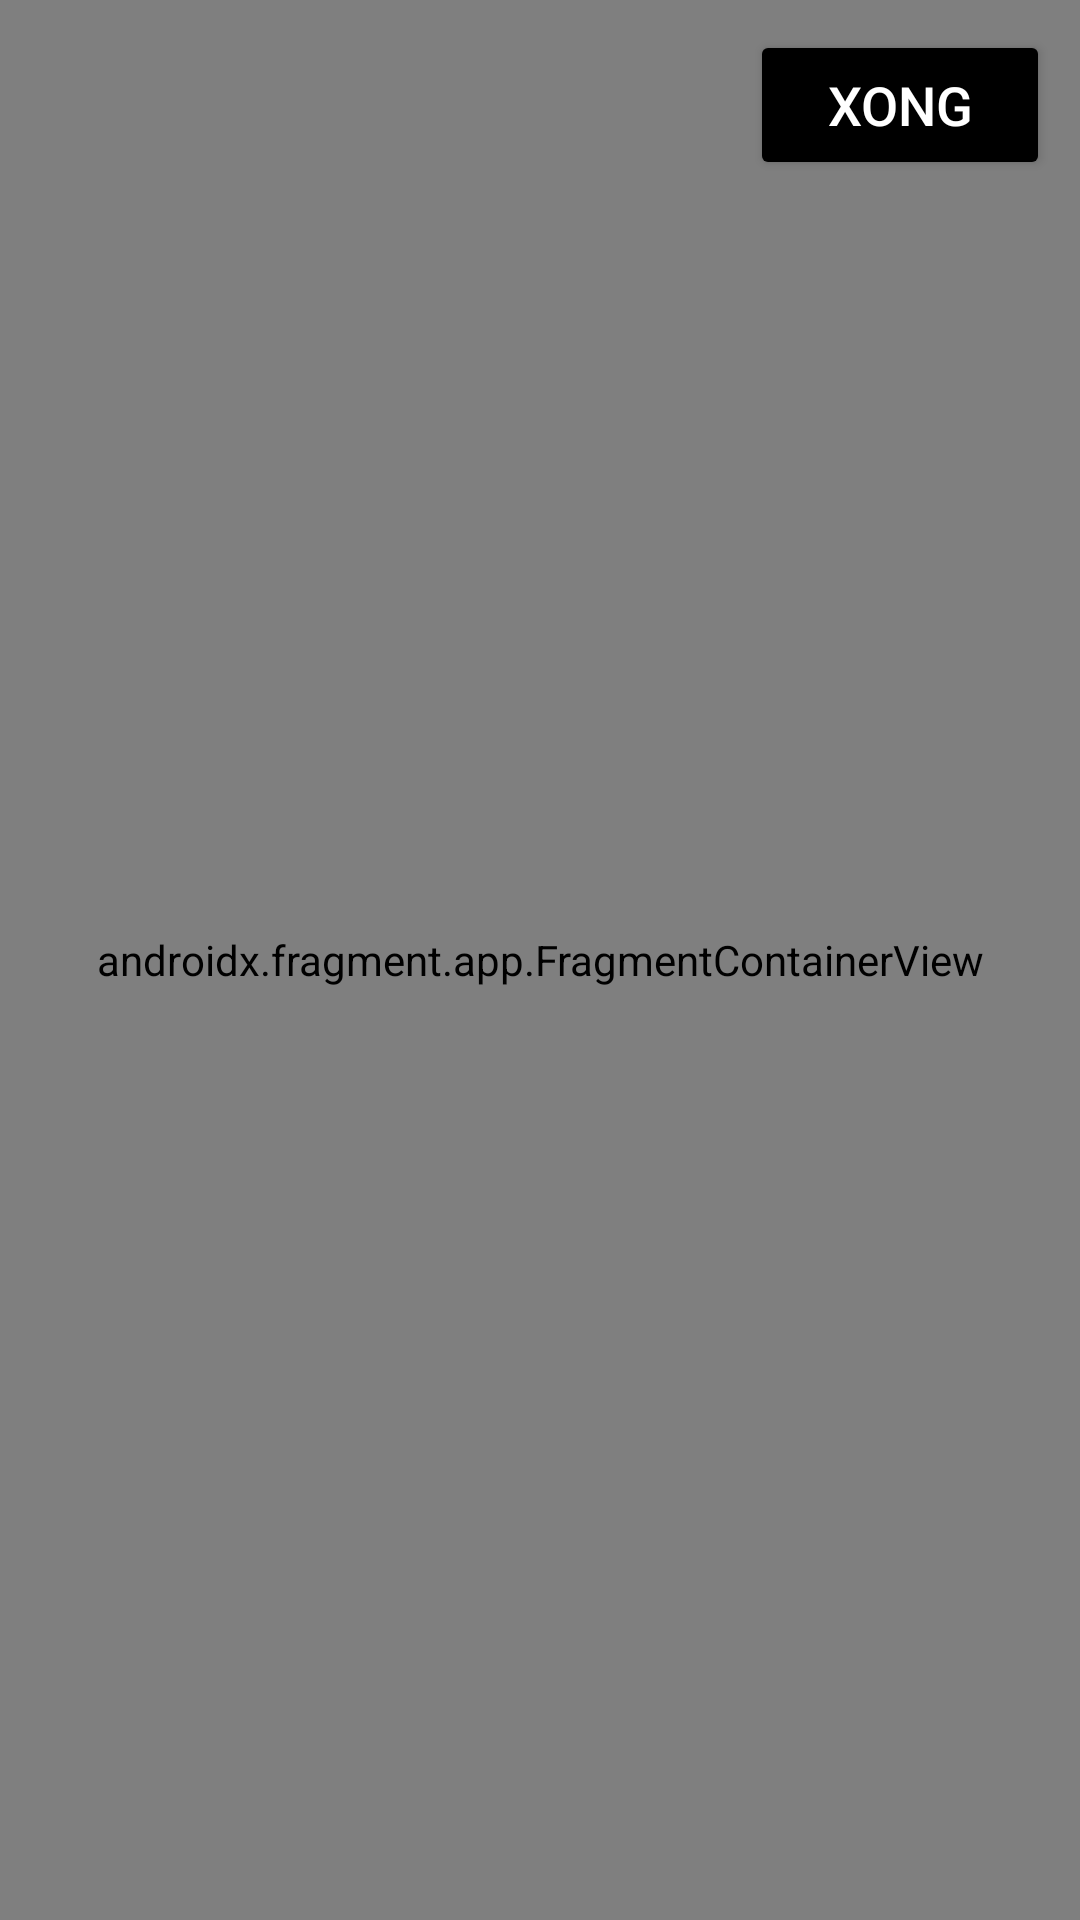

Reconstruct the res/layout file that produces this screen, plus the resources it refers to.
<!-- AndroidManifest.xml: application theme Theme.QuizDeAn -->
<!-- res/layout/activity_quiz.xml -->
<?xml version="1.0" encoding="utf-8"?>
<androidx.constraintlayout.widget.ConstraintLayout xmlns:android="http://schemas.android.com/apk/res/android"
    xmlns:app="http://schemas.android.com/apk/res-auto"
    xmlns:tools="http://schemas.android.com/tools"
    android:layout_width="match_parent"
    android:layout_height="match_parent"
    android:background="@color/white"
    tools:context=".MainActivity"
    android:id="@+id/mainQuiz">

    <Button
        android:id="@+id/btnFinish"
        android:layout_width="100dp"
        android:layout_height="50dp"
        android:layout_gravity="right"
        android:layout_marginTop="10dp"
        android:layout_marginEnd="10dp"
        android:backgroundTint="@color/black"
        android:text="Xong"
        android:textColor="@color/white"
        android:textSize="18dp"
        app:layout_constraintEnd_toEndOf="parent"
        app:layout_constraintTop_toTopOf="parent" />

    <LinearLayout
        android:id="@+id/linearLayout"
        android:layout_width="match_parent"
        android:layout_height="match_parent"
        android:orientation="vertical">

        <LinearLayout
            android:layout_width="wrap_content"
            android:layout_height="wrap_content"
            android:layout_gravity="center"
            android:layout_marginTop="60dp"
            android:orientation="horizontal">

            <TextView
                android:id="@+id/textView8"
                android:layout_width="wrap_content"
                android:layout_height="wrap_content"
                android:layout_weight="1"
                android:text="Correct Answers: "
                android:textSize="20dp" />

            <TextView
                android:id="@+id/numCorrect"
                android:layout_width="wrap_content"
                android:layout_height="wrap_content"
                android:text="0"
                android:textSize="20dp" />

            <TextView
                android:id="@+id/textView9"
                android:layout_width="wrap_content"
                android:layout_height="wrap_content"
                android:layout_marginStart="40dp"
                android:layout_weight="1"
                android:text="Wrong Answers: "
                android:textSize="20dp" />

            <TextView
                android:id="@+id/numWrong"
                android:layout_width="wrap_content"
                android:layout_height="wrap_content"
                android:text="0"
                android:textSize="20dp" />
        </LinearLayout>

        <TextView
            android:id="@+id/txtQuestion"
            style="@android:style/Widget.TextView"
            android:layout_width="wrap_content"
            android:layout_height="80dp"
            android:layout_gravity="center"
            android:layout_marginVertical="40dp"
            android:fontFamily="@font/roboto"
            android:text="Question"
            android:textAlignment="center"
            android:textAppearance="@style/TextAppearance.AppCompat.Body1"
            android:textColor="@color/black"
            android:textSize="25dp"
            android:textStyle="bold" />

        <LinearLayout
            android:layout_width="wrap_content"
            android:layout_height="wrap_content"
            android:layout_gravity="center"
            android:layout_marginTop="30dp"
            android:orientation="vertical">


            <LinearLayout
                android:layout_width="match_parent"
                android:layout_height="match_parent"
                android:orientation="horizontal">

                <androidx.cardview.widget.CardView
                    android:id="@+id/cardViewA"
                    android:layout_width="wrap_content"
                    android:layout_height="wrap_content"
                    app:cardCornerRadius="20dp">

                    <TextView
                        android:id="@+id/btnA"
                        style="@style/Widget.AppCompat.Button"
                        android:layout_width="176dp"
                        android:layout_height="127dp"

                        android:background="#E35454"
                        android:fontFamily="@font/roboto"
                        android:padding="0dp"
                        android:text="a"
                        android:textAllCaps="false"
                        android:textColor="@color/white"
                        android:textSize="25dp"
                        android:textStyle="bold" />
                </androidx.cardview.widget.CardView>

                <androidx.cardview.widget.CardView
                    android:id="@+id/cardViewB"
                    android:layout_width="wrap_content"
                    android:layout_height="wrap_content"
                    android:layout_marginStart="20dp"
                    android:layout_marginBottom="20dp"

                    app:cardCornerRadius="20dp">

                    <TextView
                        android:id="@+id/btnB"
                        style="@style/Widget.AppCompat.Button"
                        android:layout_width="176dp"
                        android:layout_height="127dp"
                        android:background="#30C0C7"
                        android:fontFamily="@font/roboto"
                        android:text="b"
                        android:textAllCaps="false"
                        android:textColor="@color/white"
                        android:textSize="25dp"
                        android:textStyle="bold" />
                </androidx.cardview.widget.CardView>
            </LinearLayout>

            <LinearLayout
                android:layout_width="match_parent"
                android:layout_height="match_parent"
                android:orientation="horizontal">

                <androidx.cardview.widget.CardView
                    android:id="@+id/cardViewC"
                    android:layout_width="wrap_content"
                    android:layout_height="wrap_content"
                    app:cardCornerRadius="20dp">

                    <TextView
                        android:id="@+id/btnC"
                        style="@style/Widget.AppCompat.Button"
                        android:layout_width="176dp"
                        android:layout_height="127dp"
                        android:background="#FF9500"
                        android:fontFamily="@font/roboto"
                        android:stateListAnimator="@android:anim/accelerate_interpolator"

                        android:text="c"
                        android:textAllCaps="false"
                        android:textColor="@color/white"
                        android:textSize="25dp"
                        android:textStyle="bold" />
                </androidx.cardview.widget.CardView>

                <androidx.cardview.widget.CardView
                    android:id="@+id/cardViewD"
                    android:layout_width="wrap_content"
                    android:layout_height="wrap_content"
                    android:layout_marginStart="20dp"
                    app:cardCornerRadius="20dp">

                    <TextView
                        android:id="@+id/btnD"
                        style="@style/Widget.AppCompat.Button"
                        android:layout_width="176dp"
                        android:layout_height="127dp"
                        android:background="#3ED684"
                        android:fontFamily="@font/roboto"
                        android:text="d"
                        android:textAllCaps="false"
                        android:textColor="@color/white"
                        android:textSize="25dp"
                        android:textStyle="bold" />
                </androidx.cardview.widget.CardView>
            </LinearLayout>
        </LinearLayout>

        <Button
            android:id="@+id/btnNext"
            android:layout_width="match_parent"
            android:layout_height="70dp"
            android:layout_marginTop="90dp"
            android:backgroundTint="@color/black"
            android:text="Tiếp"
            android:textColor="@color/white"
            android:textSize="22dp" />

    </LinearLayout>

    <androidx.fragment.app.FragmentContainerView
        android:id="@+id/fragmentContainerView"
        android:name="com.example.quizdean.ResultFragment"
        android:layout_width="match_parent"
        android:layout_height="match_parent"
        app:layout_constraintBottom_toBottomOf="parent"
        app:layout_constraintEnd_toEndOf="parent"
        app:layout_constraintStart_toStartOf="parent"
        app:layout_constraintTop_toTopOf="parent" />


</androidx.constraintlayout.widget.ConstraintLayout>
<!-- resources referenced by this layout -->
<resources>
  <style name="Theme.QuizDeAn" parent="Base.Theme.QuizDeAn" />
  <style name="Base.Theme.QuizDeAn" parent="Theme.Material3.DayNight.NoActionBar">
          
          
      </style>
  <!-- not gathered from this repository: default colours our renderer supplied (Android Studio template values) -->
  <color name="black">#FF000000</color>
  <color name="white">#FFFFFFFF</color>
</resources>
